Run: headless pygame with SDL's dummy video driver; simulated clock (each Clock.tick advances the game by its frame time, no real sleeping); random seed 0; keys injected as events and as key.get_pressed() state; no mouse input.
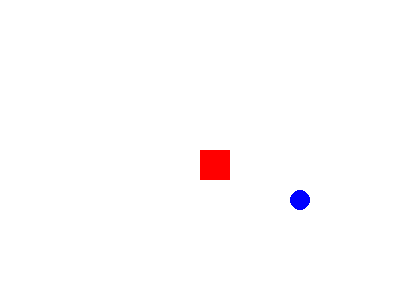
Frame 1 of 4 · flips 1–60 · no input
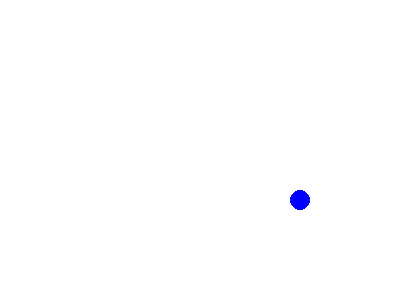
Frame 2 of 4 · flips 61–180 · tapped SPACE, RETURN · held RIGHT (→), D
Frame 3 of 4 · flips 181–300 · held DOWN (↓), S · screen unchanged from frame 2, image omitted
Frame 4 of 4 · flips 301–420 · held LEFT (←), A, UP (↑), W · screen unchanged from frame 3, image omitted

The pygame program that drew these frames:

import pygame
""" 建立視窗"""
pygame.init()
screen=pygame.display.set_mode([400,300])
pygame.display.set_caption("myFirstGame")
clock = pygame.time.Clock()

"""建立畫布"""
canvas=pygame.Surface(screen.get_size())
canvas.convert()
canvas.fill([255,255,255])
x = 200
y = 150
ball_x = 300
ball_y = 200
"""把畫布放到視窗"""
screen.blit(canvas,[0,0])
pygame.display.update()
"""迴圈監測"""
running=True
while running:
    clock.tick(30)
    keys = pygame.key.get_pressed()
    if keys[pygame.K_LEFT]:
        x -= 10
    elif keys[pygame.K_RIGHT]:
        x += 10
    elif keys[pygame.K_UP]:
        y -= 10
    elif keys[pygame.K_DOWN]:
        y += 10
    canvas.fill([255, 255, 255])
    pygame.draw.rect(canvas, [255, 0, 0], [x, y, 30, 30])
    pygame.draw.circle(canvas, [0, 0, 255], [ball_x, ball_y], 10)
    screen.blit(canvas, [0, 0])
    pygame.display.update()
    
    xDiff = x - ball_x
    yDiff = y - ball_y
    if abs(xDiff) < 30 and abs(yDiff) < 30 :
        x += xDiff*2
        ball_x -= xDiff*3
        y += yDiff*2
        ball_y -= yDiff*3

    for event in pygame.event.get():
        if event.type == pygame.QUIT:
            running = False
pygame.quit()
    
